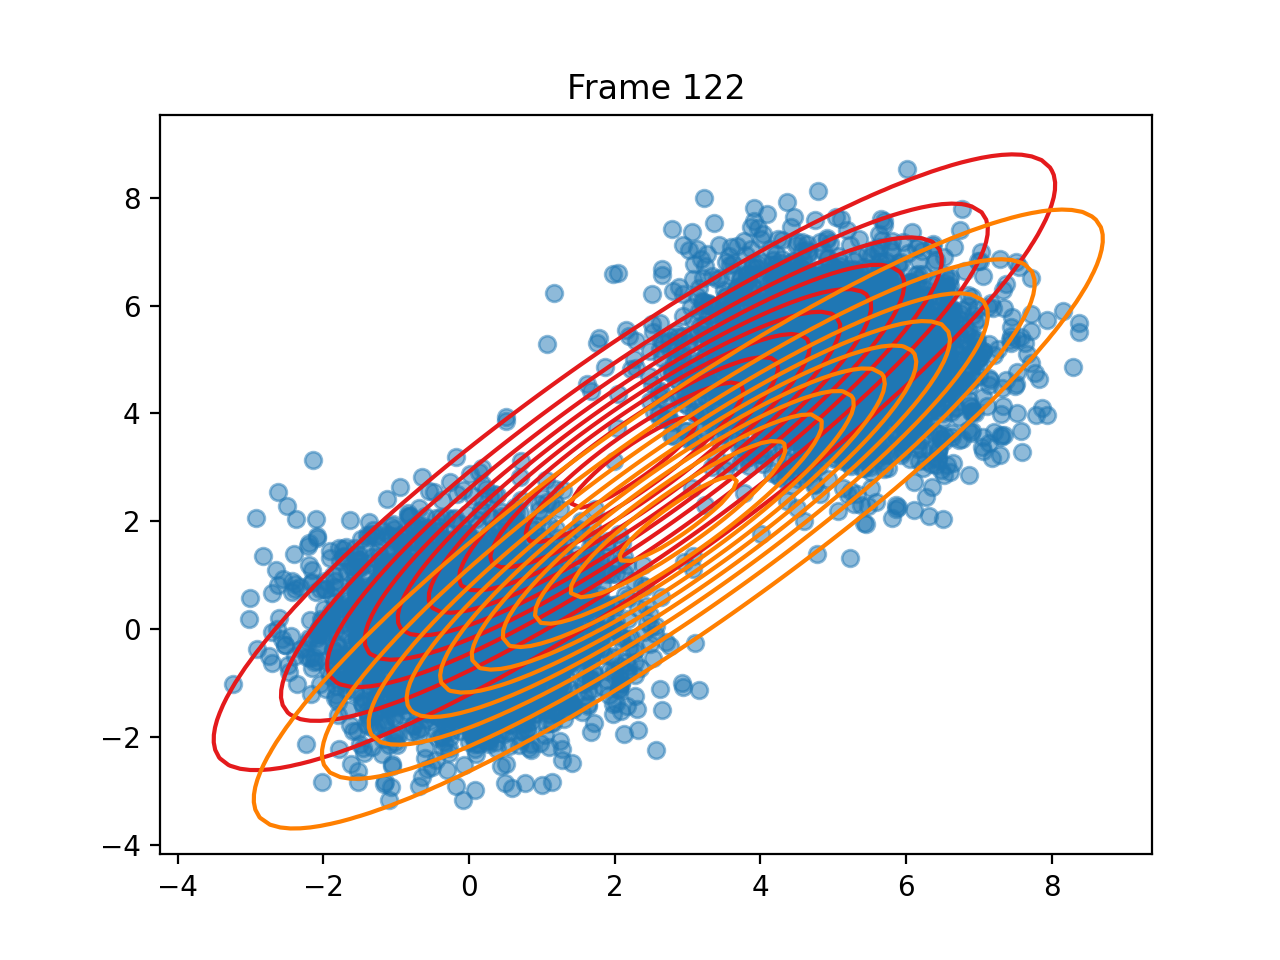

The file beside this chart, header and first rows:
pi, 0.5042208854451873, 0.4957791145547513
means, [2.271959275881146, 3.0942213948142867], [2.8743271953987946, 2.0413365467316664]
covariances, [[7.082467661137757, 6.303181705237436],…, [[7.233254713302977, 6.45186181303081], …
log_likelihoods, -25260, -25260, -25260, -25260, -25260, -25260, -25260, -25260, -25260, -25260, -25260, -25260, -25260, -25260, -25260, -25260, -25260, -25260, -25260, -25261, -25261, -25261, -25261
n_input, [4.496836480953643, 3.986394157645531], [5.513521369254735, 6.922224560269453], [1.2525407310292307, -0.7790194215199856…, [0.5954908976392573, -0.5898947564628909…, [6.021962776678142, 5.211209399224456], [1.0391117874202687, -0.0757642865354598…, [0.975816719344709, 0.9184544439424138], [4.428264177250666, 6.762473164869612], [5.068206782602837, 5.817992099257337], [5.470482996129107, 6.9723444790822], [4.897896941108561, 5.037553076660563], [2.3883719928704386, 1.184256645196173], [-0.5621680265783021, -0.209221873744527…, [-0.6353623888256293, -1.189666659090361…, [-0.07160125941406395, -0.03722223650984…, [0.06188335288713521, -0.927553330811728…, [5.623235896638818, 6.637121790001705], [4.10640498628088, 3.3586198843979034], [5.321584540372756, 5.116508052475871], [4.246796218409029, 4.886407838298036], [0.0019768447558107757, 1.53287335563631…, [1.167509822986446, -0.7239647304677874], [-1.5822231667464777, 0.0502276991656804…
ticks, 2.288, 5.903, 9.429, 12.88, 16.39, 19.84, 23.39, 26.99, 30.47, 34, 37.43, 40.94, 44.4, 47.88, 51.34, 54.85, 58.3, 61.84, 65.35, 68.86, 72.37, 75.85, 79.38
time_line, 2.287, 5.903, 9.429, 12.88, 16.39, 19.84, 23.39, 26.99, 30.47, 34, 37.43, 40.94, 44.4, 47.88, 51.34, 54.84, 58.3, 61.84, 65.35, 68.86, 72.37, 75.85, 79.38
